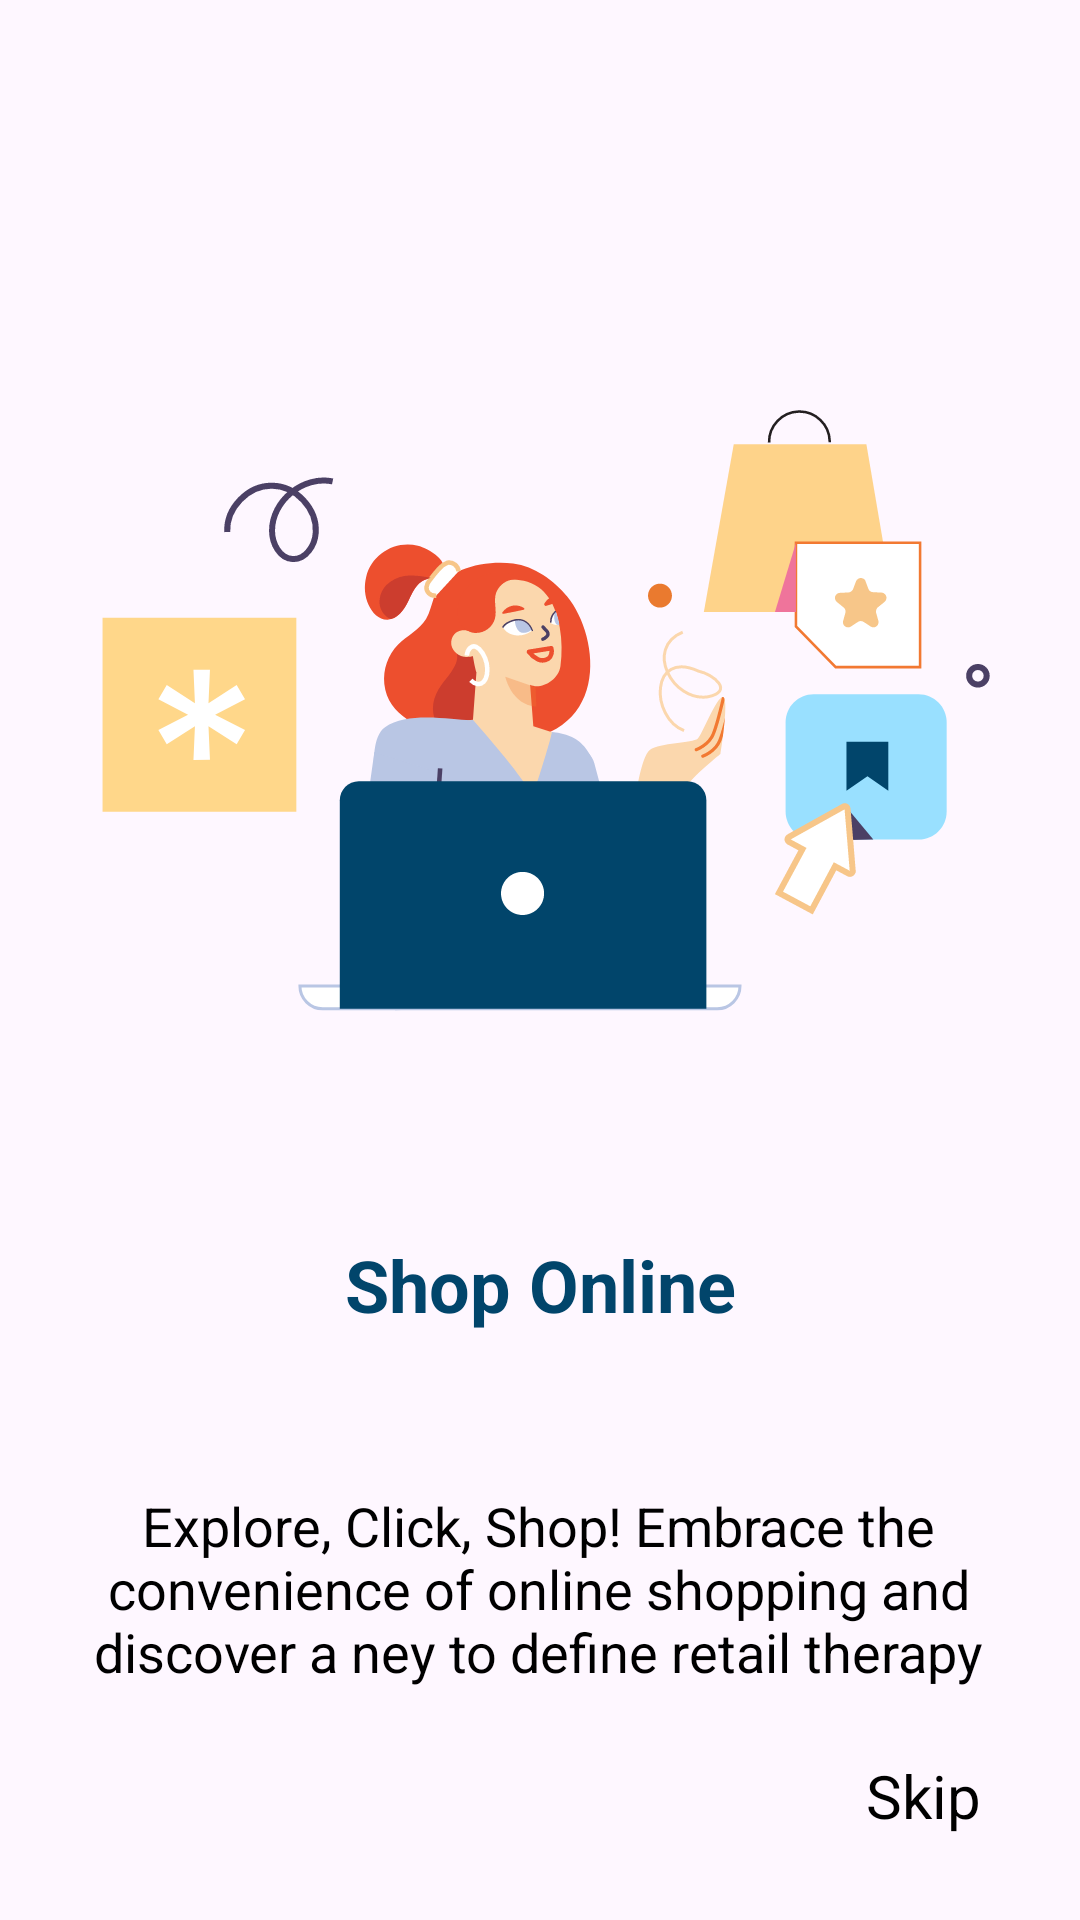

The Android layout XML behind this screen, and the referenced resources:
<!-- AndroidManifest.xml: application theme Theme.FatafatMangwao -->
<!-- res/layout/fragment_onboarding1.xml -->
<?xml version="1.0" encoding="utf-8"?>
<androidx.constraintlayout.widget.ConstraintLayout xmlns:android="http://schemas.android.com/apk/res/android"
    xmlns:tools="http://schemas.android.com/tools"
    android:layout_width="match_parent"
    android:layout_height="match_parent"
    xmlns:app="http://schemas.android.com/apk/res-auto"
    tools:context=".Onboarding1Fragment">

    <ImageView
        android:layout_width="0dp"
        android:layout_height="wrap_content"
        app:layout_constraintTop_toTopOf="parent"
        android:id="@+id/iv1"
        app:layout_constraintStart_toStartOf="parent"
        app:layout_constraintEnd_toEndOf="parent"
        android:src="@drawable/on_boarding_1"
        android:layout_marginTop="124dp">

    </ImageView>

    <TextView
        android:layout_width="wrap_content"
        android:layout_height="wrap_content"
        android:text="Shop Online"
        android:textSize="24sp"
        android:textColor="#01456B"
        android:id="@+id/tv1"
        android:textAlignment="center"
        app:layout_constraintStart_toStartOf="@id/iv1"
        app:layout_constraintEnd_toEndOf="@id/iv1"
        app:layout_constraintTop_toBottomOf="@id/iv1"
        android:layout_marginTop="64dp"
        android:textStyle="bold">

    </TextView>

    <TextView
        android:layout_width="300dp"
        android:layout_height="wrap_content"
        android:layout_marginTop="52dp"
        android:text="Explore, Click, Shop! Embrace the convenience of online shopping and discover a ney to define retail therapy"
        android:textAlignment="center"
        android:textColor="@color/black"
        android:textSize="18sp"
        app:layout_constraintEnd_toEndOf="@id/tv1"
        app:layout_constraintHorizontal_bias="0.505"
        app:layout_constraintStart_toStartOf="@id/tv1"
        app:layout_constraintTop_toBottomOf="@id/tv1">

    </TextView>

    <TextView
        android:layout_width="wrap_content"
        android:layout_height="wrap_content"
        android:text="Skip"
        android:textSize="20sp"
        android:textColor="@color/black"
        app:layout_constraintEnd_toEndOf="parent"
        app:layout_constraintBottom_toBottomOf="parent"
        android:layout_marginEnd="33dp"
        android:layout_marginBottom="28dp"></TextView>

</androidx.constraintlayout.widget.ConstraintLayout>
<!-- resources referenced by this layout -->
<resources>
  <color name="black">#FF000000</color>
  <!-- drawable on_boarding_1: vector/xml drawable (drawable, 16259 chars, omitted) -->
  <style name="Theme.FatafatMangwao" parent="Base.Theme.FatafatMangwao" />
  <style name="Base.Theme.FatafatMangwao" parent="Theme.Material3.DayNight.NoActionBar">
          <item name="colorPrimaryDark">@color/btn_blue</item>
  
  
  
      </style>
  <color name="btn_blue">#01456B</color>
</resources>
